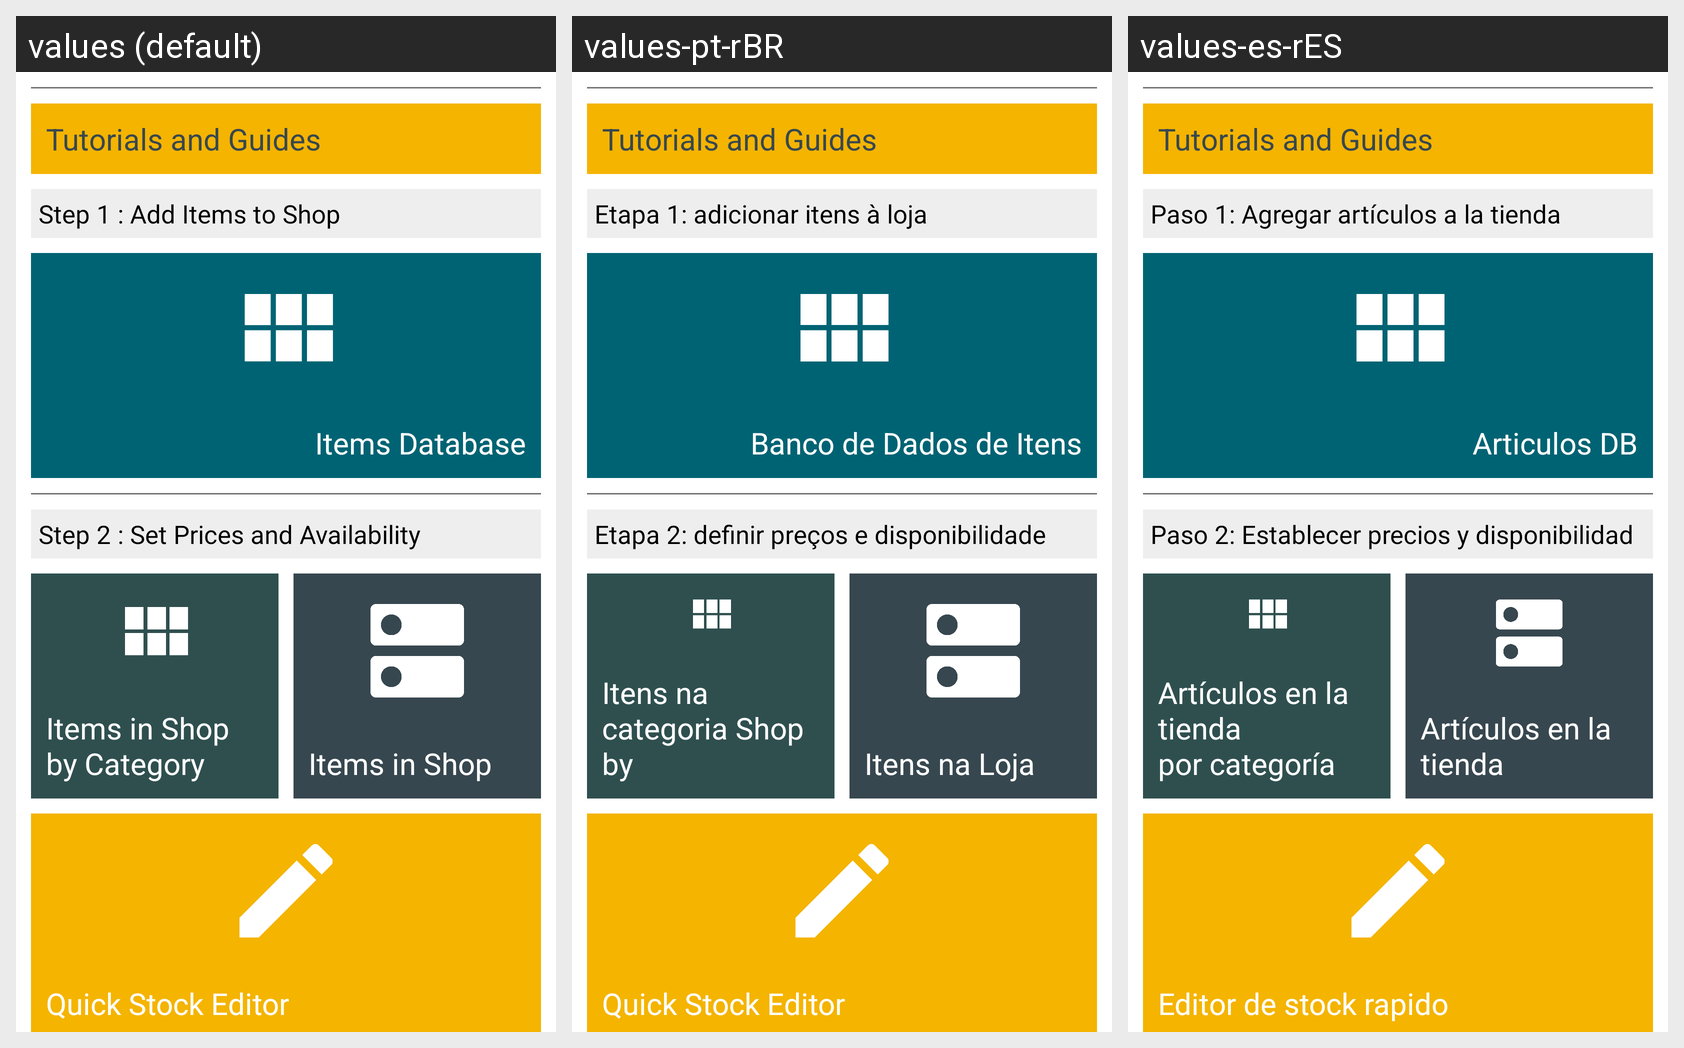

This grid shows one Android layout under several languages. Give, for every string resource on the screen, its name, the default text and each shown locale's text.
Android screen res/layout/content_shop_home_for_staff.xml rendered under 3 locales, left to right: values (default), values-pt-rBR, values-es-rES. Device: Nexus 5 (rendered at 1080×1920; each locale shown at half size, 540×960, under a caption strip naming it); theme AppTheme.
Strings drawn on this screen, with the default value and each locale's value (text and hints the layout hard-codes, and strings that could not be matched under every locale, appear in the picture but are not listed):

content_shop_home_for_staff_header_items_text
  values: Step 1 : Add Items to Shop
  values-pt-rBR: Etapa 1: adicionar itens à loja
  values-es-rES: Paso 1: Agregar artículos a la tienda

content_shop_home_for_staff_text_add_items_text
  values: Items Database
  values-pt-rBR: Banco de Dados de Itens
  values-es-rES: Articulos DB

content_shop_home_for_staff_header_stock_items_text
  values: Step 2 : Set Prices and Availability
  values-pt-rBR: Etapa 2: definir preços e disponibilidade
  values-es-rES: Paso 2: Establecer precios y disponibilidad

content_shop_home_for_staff_text_add_stock_text
  values: Items in Shop
      by Category
  values-pt-rBR: Itens na categoria Shop 
      by
  values-es-rES: Artículos en la tienda 
      por categoría

content_shop_home_for_staff_text_stock_items_text
  values: Items in Shop
  values-pt-rBR: Itens na Loja
  values-es-rES: Artículos en la tienda

content_shop_home_for_staff_text_quick_stock_editor_text
  values: Quick Stock Editor
  values-pt-rBR: Quick Stock Editor
  values-es-rES: Editor de stock rapido
